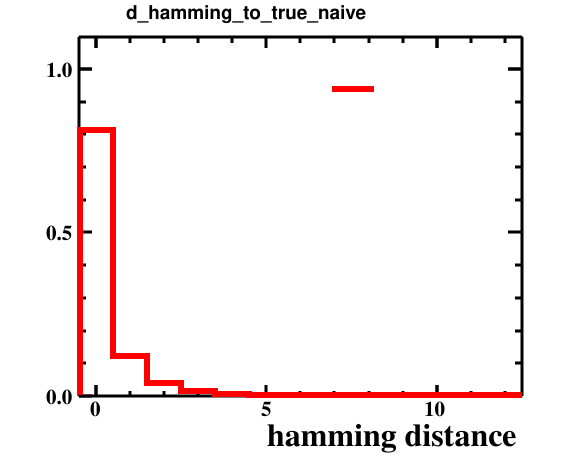

Source data for this figure (header and first rows):
bin_low_edge, contents, xtitle, binlabel
-1.5, 0.0, hamming distance, 
-0.5, 0.8118, hamming distance, 
0.5, 0.1227, hamming distance, 
1.5, 0.03883, hamming distance, 
2.5, 0.01471, hamming distance, 
3.5, 0.005705, hamming distance, 
4.5, 0.003603, hamming distance, 
5.5, 0.001801, hamming distance, 
6.5, 0.0001001, hamming distance, 
7.5, 0.0006005, hamming distance, 
8.5, 0.0, hamming distance, 
9.5, 0.0, hamming distance, 
10.5, 0.0, hamming distance, 
11.5, 0.0001001, hamming distance, 
12.5, 0.0, hamming distance, 
